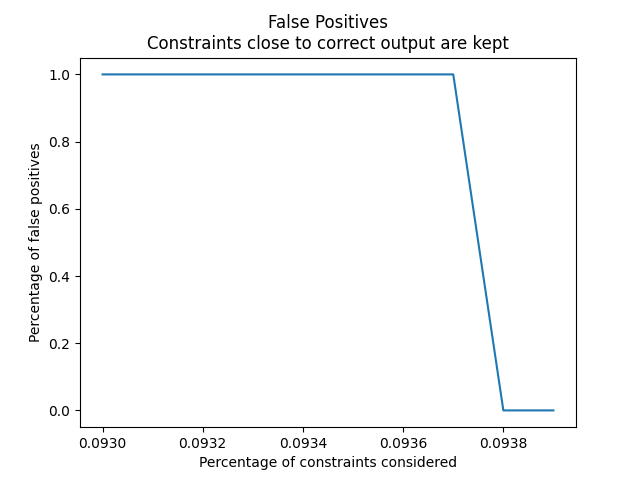

Values plotted in this chart, from the file beside it:
Percentage of Constraints, Percentage of False Positives
0.093, 1.0
0.0931, 1.0
0.0932, 1.0
0.0933, 1.0
0.0934, 1.0
0.0935, 1.0
0.0936, 1.0
0.0937, 1.0
0.0938, 0.0
0.0939, 0.0
